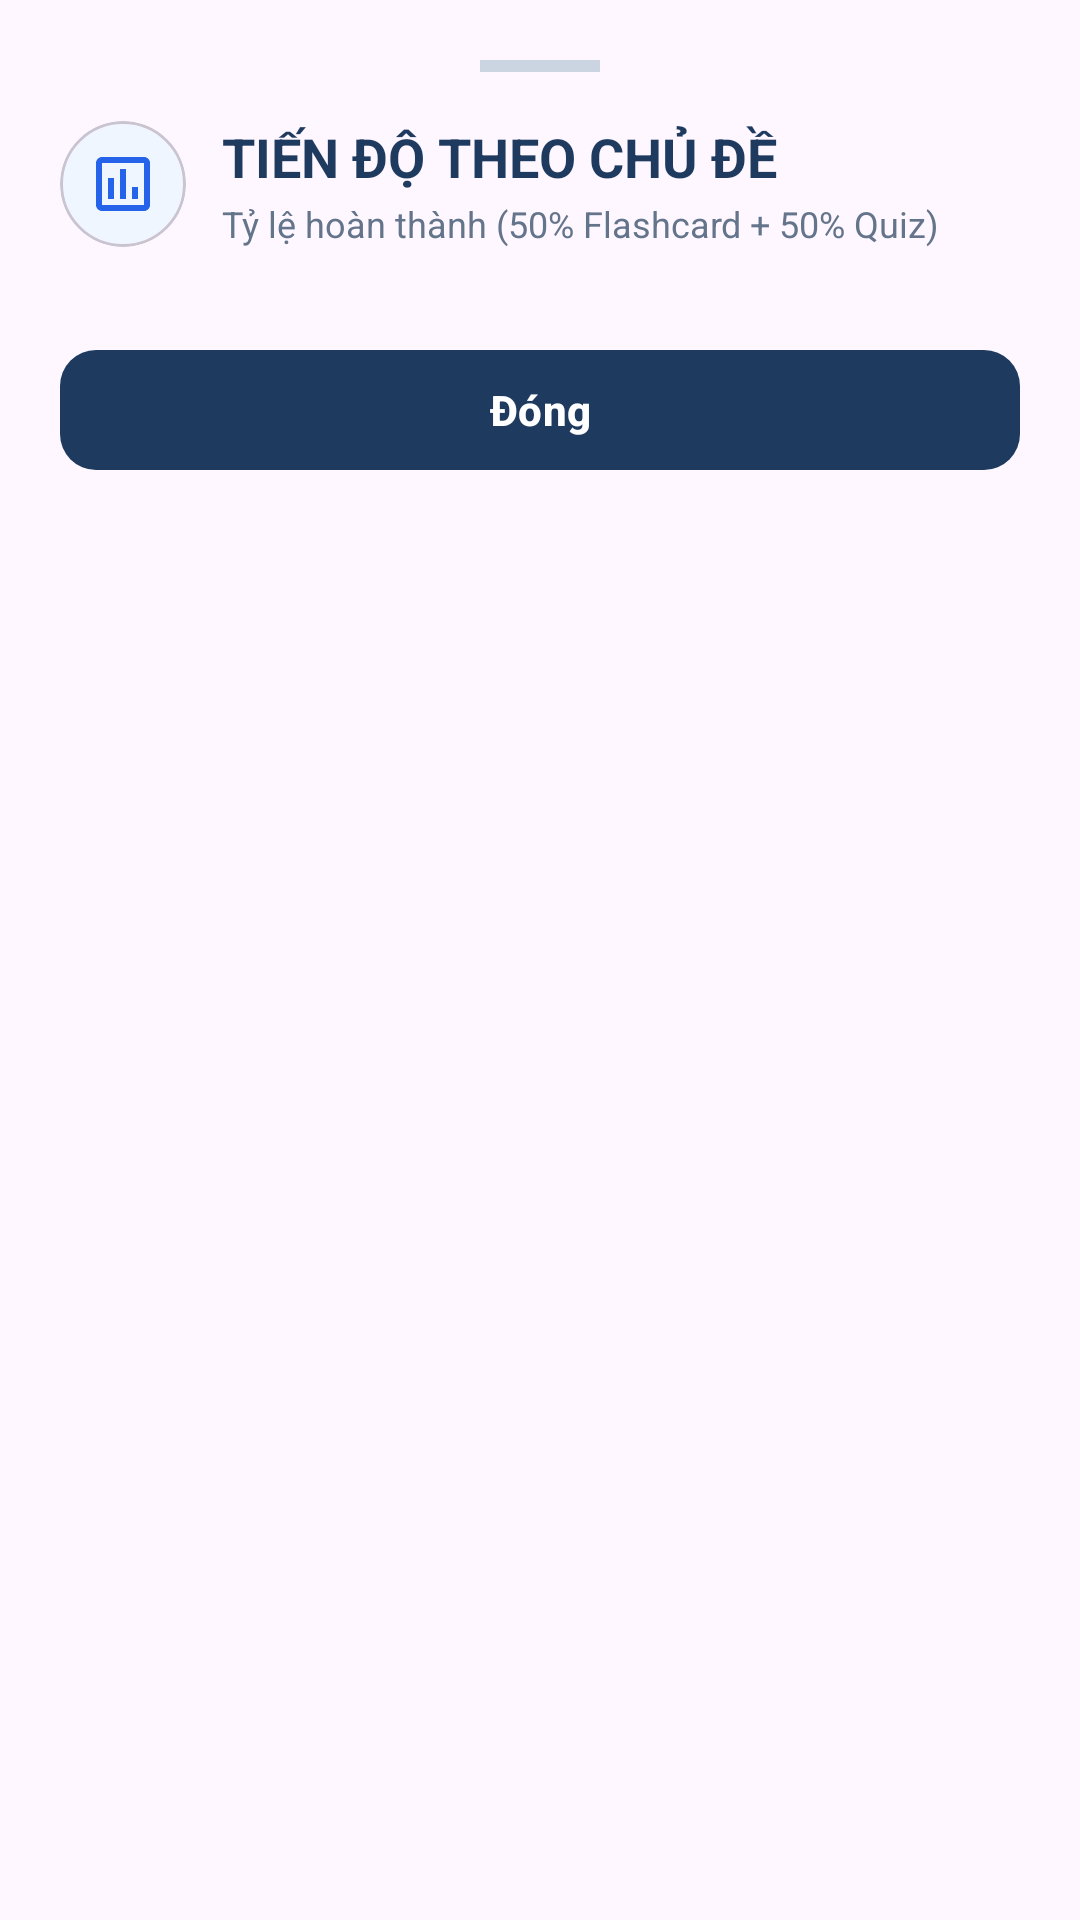

Reconstruct the res/layout file that produces this screen, plus the resources it refers to.
<!-- AndroidManifest.xml: application theme Theme.VocabMaster -->
<!-- res/layout/dialog_overall_progress.xml -->
<?xml version="1.0" encoding="utf-8"?>
<LinearLayout xmlns:android="http://schemas.android.com/apk/res/android"
    xmlns:app="http://schemas.android.com/apk/res-auto"
    android:layout_width="match_parent"
    android:layout_height="wrap_content"
    android:background="@drawable/bg_bottom_sheet_rounded"
    android:gravity="center_horizontal"
    android:orientation="vertical"
    android:padding="20dp">

    <View
        android:layout_width="40dp"
        android:layout_height="4dp"
        android:layout_gravity="center_horizontal"
        android:layout_marginBottom="16dp"
        android:background="#CBD5E1" />

    <LinearLayout
        android:layout_width="match_parent"
        android:layout_height="wrap_content"
        android:gravity="center_vertical"
        android:orientation="horizontal"
        android:layout_marginBottom="14dp">

        <com.google.android.material.card.MaterialCardView
            android:layout_width="42dp"
            android:layout_height="42dp"
            app:cardBackgroundColor="#EFF6FF"
            app:cardCornerRadius="21dp"
            app:cardElevation="0dp">

            <ImageView
                android:layout_width="24dp"
                android:layout_height="24dp"
                android:layout_gravity="center"
                android:contentDescription="Icon"
                android:src="@drawable/ic_chart"
                app:tint="#2563EB" />
        </com.google.android.material.card.MaterialCardView>

        <LinearLayout
            android:layout_width="0dp"
            android:layout_height="wrap_content"
            android:layout_marginStart="12dp"
            android:layout_weight="1"
            android:orientation="vertical">

            <TextView
                android:layout_width="wrap_content"
                android:layout_height="wrap_content"
                android:text="TIẾN ĐỘ THEO CHỦ ĐỀ"
                android:textColor="#1E3A5F"
                android:textSize="18sp"
                android:textStyle="bold" />

            <TextView
                android:layout_width="wrap_content"
                android:layout_height="wrap_content"
                android:layout_marginTop="2dp"
                android:text="Tỷ lệ hoàn thành (50% Flashcard + 50% Quiz)"
                android:textColor="#64748B"
                android:textSize="12sp" />
        </LinearLayout>
    </LinearLayout>

    <androidx.recyclerview.widget.RecyclerView
        android:id="@+id/rvOverallProgressList"
        android:layout_width="match_parent"
        android:layout_height="wrap_content"
        android:layout_marginBottom="16dp"
        android:maxHeight="320dp" />

    <com.google.android.material.button.MaterialButton
        android:id="@+id/btnOverallProgressClose"
        style="@style/Widget.Material3.Button.UnelevatedButton"
        android:layout_width="match_parent"
        android:layout_height="48dp"
        android:text="Đóng"
        android:textColor="@android:color/white"
        android:textSize="14sp"
        android:textStyle="bold"
        app:backgroundTint="#1E3A5F"
        app:cornerRadius="12dp" />

</LinearLayout>
<!-- resources referenced by this layout -->
<resources>
  <!-- drawable ic_chart (drawable) -->
  <?xml version="1.0" encoding="utf-8"?>
  <vector xmlns:android="http://schemas.android.com/apk/res/android"
      android:width="24dp"
      android:height="24dp"
      android:viewportWidth="24"
      android:viewportHeight="24">
      <path
          android:fillColor="#FF000000"
          android:pathData="M19,3H5c-1.1,0 -2,0.9 -2,2v14c0,1.1 0.9,2 2,2h14c1.1,0 2,-0.9 2,-2V5c0,-1.1 -0.9,-2 -2,-2zm0,16H5V5h14v14zM7,10h2v7H7zm4,-3h2v10h-2zm4,6h2v4h-2z" />
  </vector>
  <style name="Theme.VocabMaster" parent="Base.Theme.VocabMaster" />
  <style name="Base.Theme.VocabMaster" parent="Theme.Material3.Light.NoActionBar">
          
          
      </style>
</resources>
